Labelled photos from "dataset", an image-classification folder in CamisaoLucas/classification_model. The possible labels are: bioclastic grainstone, mudstone, oolite, wackestone.

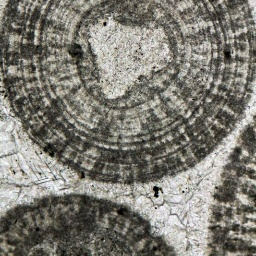
Label: oolite

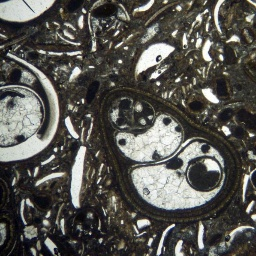
Label: wackestone

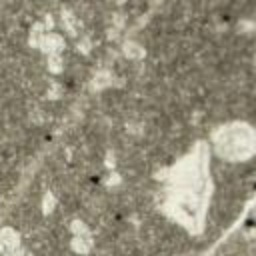
Label: mudstone

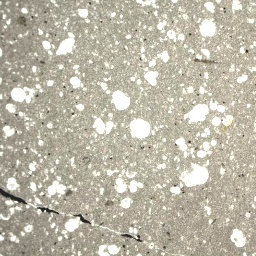
Label: mudstone

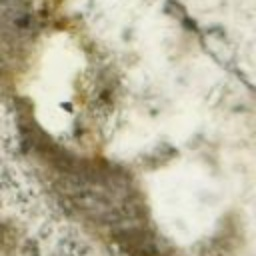
Label: bioclastic grainstone

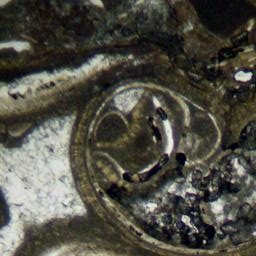
Label: wackestone
